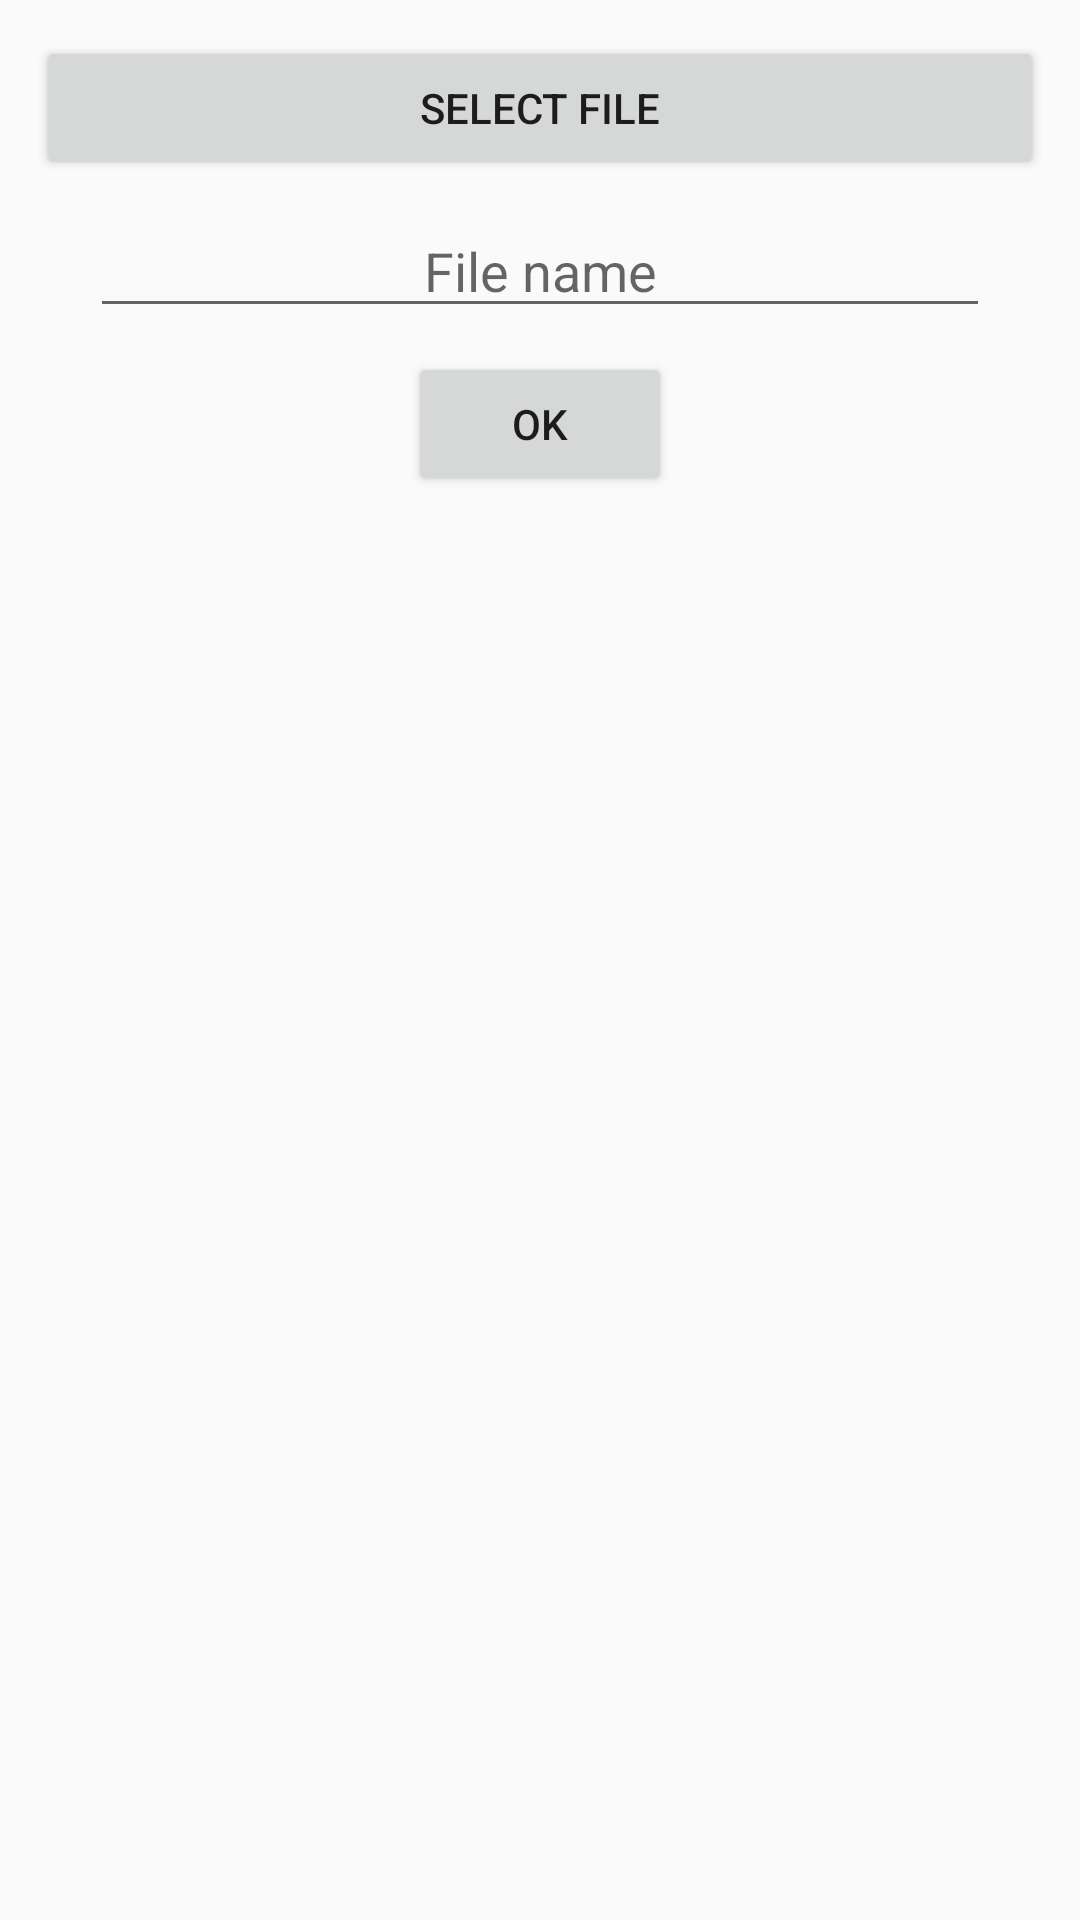

Reconstruct the res/layout file that produces this screen, plus the resources it refers to.
<!-- AndroidManifest.xml: application theme AppTheme -->
<!-- res/layout/add_file_layout.xml -->
<?xml version="1.0" encoding="utf-8"?>
<LinearLayout xmlns:android="http://schemas.android.com/apk/res/android"
    android:layout_width="match_parent"
    android:layout_height="wrap_content"
    android:orientation="vertical"
    android:padding="12dp">

    <Button
        android:id="@+id/selectFile"
        android:layout_width="match_parent"
        android:layout_height="wrap_content"
        android:text="Select File"
        android:layout_gravity="center_horizontal"/>

    <EditText
        android:id="@+id/fileName"
        android:layout_width="300dp"
        android:layout_height="wrap_content"
        android:hint="File name"
        android:layout_gravity="center_horizontal"
        android:gravity="center"
        android:layout_marginTop="8dp"/>

    <Button
        android:id="@+id/uploadResource"
        android:layout_width="wrap_content"
        android:layout_height="wrap_content"
        android:text="OK"
        android:layout_gravity="center_horizontal"
        android:layout_marginTop="8dp"/>
</LinearLayout>
<!-- resources referenced by this layout -->
<resources>
  <style name="AppTheme" parent="Theme.AppCompat.Light.DarkActionBar">
          
          <item name="colorPrimary">@color/colorPrimary</item>
          <item name="colorPrimaryDark">@color/colorPrimaryDark</item>
          <item name="colorAccent">@color/colorAccent</item>
      </style>
  <!-- not gathered from this repository: default colours our renderer supplied (Android Studio template values) -->
  <color name="colorPrimary">#FF6200EE</color>
  <color name="colorPrimaryDark">#FF3700B3</color>
  <color name="colorAccent">#FF03DAC5</color>
</resources>
